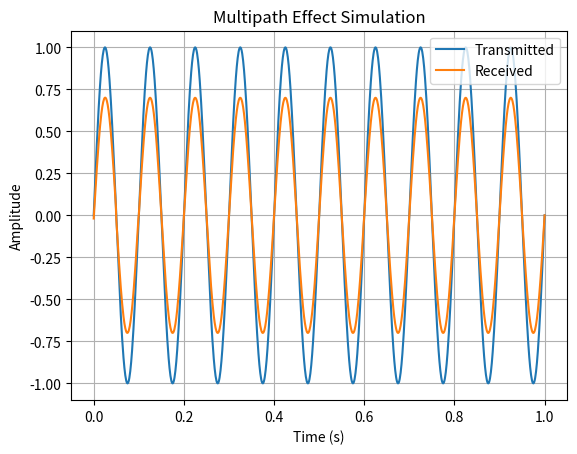

Source code (Python):
import numpy as np
import matplotlib.pyplot as plt
#time and transmitted signal
t=np.linspace(0,1,1000)
tx=np.sin(2*np.pi*10*t)
#multipath signals: amplitude and delay
path1=tx
path2=0.6*np.roll(tx, 50)
path3=0.3*np.roll(tx,100)
#received signal
rx=path1+path2+path3
#plot
plt.plot(t,tx,label="Transmitted")
plt.plot(t,rx,label="Received")
plt.xlabel("Time (s)")
plt.ylabel("Amplitude")
plt.title("Multipath Effect Simulation")
plt.legend()
plt.grid()
plt.show()
